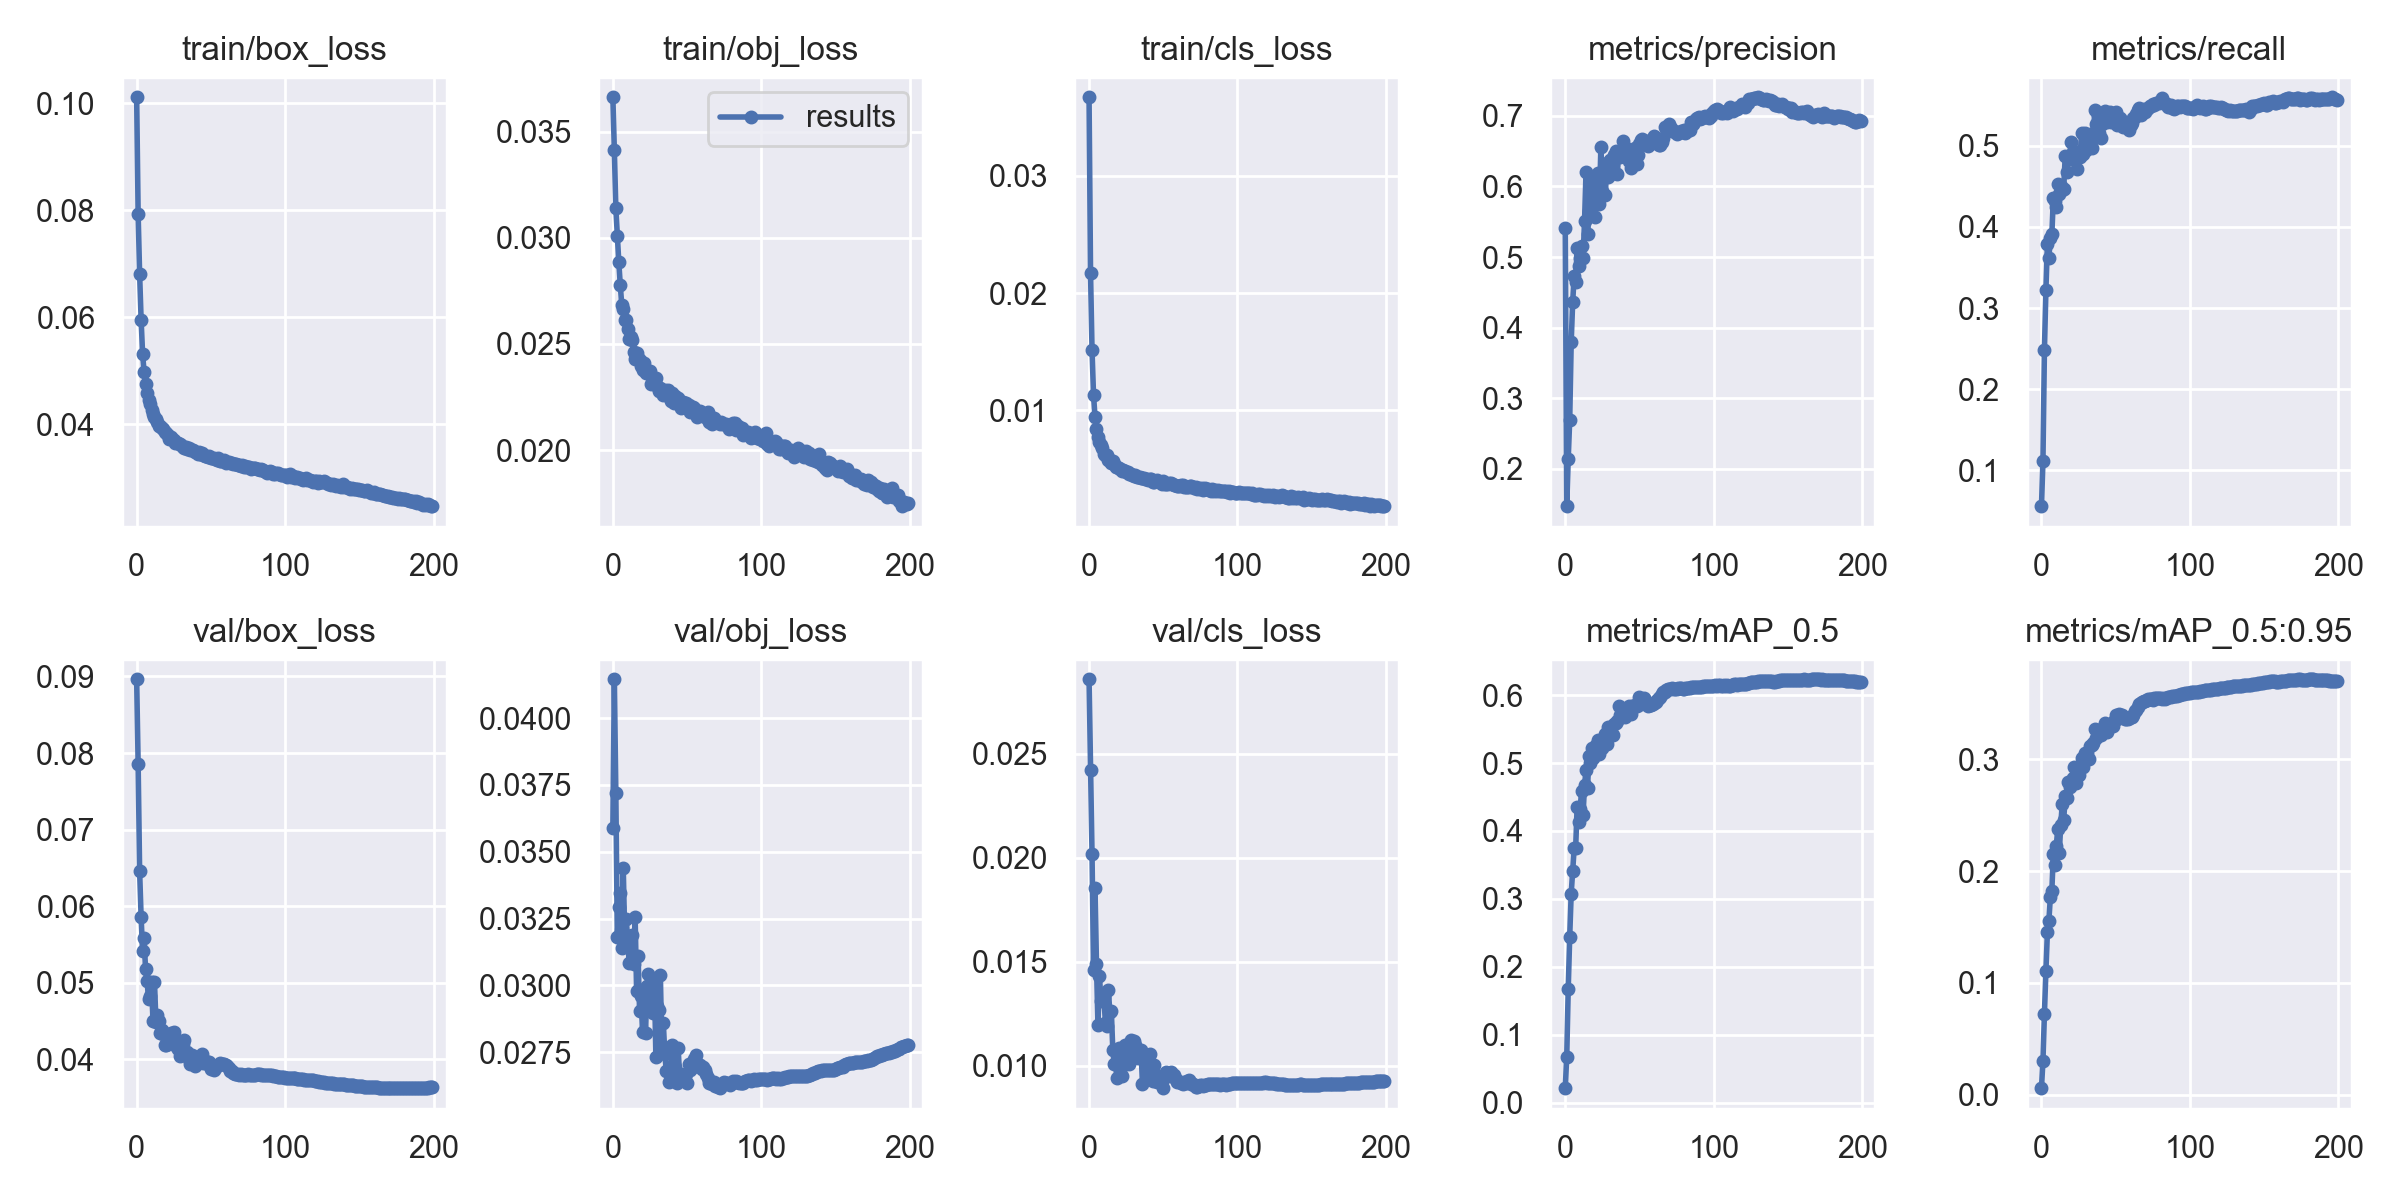

Values plotted in this chart, from the file beside it:
epoch, train/box_loss, train/obj_loss, train/cls_loss, metrics/precision, metrics/recall, metrics/mAP_0.5, metrics/mAP_0.5:0.95, val/box_loss, val/obj_loss, val/cls_loss, x/lr0, x/lr1, x/lr2
0, 0.1011, 0.03662, 0.03669, 0.5413, 0.05556, 0.02157, 0.005884, 0.08964, 0.03589, 0.02859, 0.07004, 0.003329, 0.003329
1, 0.0793, 0.03413, 0.02167, 0.147, 0.1107, 0.06816, 0.03011, 0.07859, 0.04145, 0.02424, 0.04, 0.006629, 0.006629
2, 0.06804, 0.0314, 0.01515, 0.2144, 0.2481, 0.1677, 0.0724, 0.06458, 0.03721, 0.02018, 0.009939, 0.009897, 0.009897
3, 0.05951, 0.03011, 0.01134, 0.2692, 0.3221, 0.2445, 0.1108, 0.05861, 0.0318, 0.01459, 0.009851, 0.009851, 0.009851
4, 0.05315, 0.02886, 0.009454, 0.3793, 0.379, 0.3079, 0.1451, 0.05412, 0.03293, 0.01853, 0.009851, 0.009851, 0.009851
5, 0.04972, 0.02777, 0.008434, 0.4362, 0.3621, 0.3416, 0.1555, 0.05585, 0.03347, 0.01488, 0.009802, 0.009802, 0.009802
6, 0.04747, 0.02684, 0.007741, 0.4724, 0.3861, 0.3743, 0.1769, 0.05176, 0.03141, 0.01193, 0.009753, 0.009753, 0.009753
7, 0.04572, 0.02663, 0.007276, 0.4646, 0.3909, 0.3743, 0.1823, 0.05025, 0.0344, 0.01432, 0.009703, 0.009703, 0.009703
8, 0.0445, 0.02613, 0.007001, 0.5128, 0.4353, 0.4359, 0.2155, 0.04791, 0.03182, 0.01312, 0.009654, 0.009654, 0.009654
9, 0.04375, 0.02614, 0.006811, 0.4879, 0.4325, 0.4135, 0.2057, 0.04825, 0.03248, 0.01321, 0.009604, 0.009604, 0.009604
10, 0.04271, 0.02572, 0.006254, 0.4986, 0.4248, 0.4319, 0.2227, 0.05007, 0.03173, 0.01328, 0.009555, 0.009555, 0.009555
11, 0.04196, 0.02522, 0.006232, 0.5162, 0.4536, 0.4589, 0.2379, 0.04496, 0.03082, 0.01207, 0.009505, 0.009505, 0.009505
12, 0.0413, 0.0253, 0.006168, 0.4988, 0.4405, 0.4238, 0.2163, 0.05016, 0.03185, 0.01192, 0.009456, 0.009456, 0.009456
13, 0.041, 0.02517, 0.005805, 0.5513, 0.4501, 0.468, 0.2412, 0.04488, 0.03188, 0.01365, 0.009406, 0.009406, 0.009406
14, 0.0404, 0.02462, 0.005791, 0.6208, 0.4454, 0.4894, 0.2597, 0.04579, 0.03082, 0.01257, 0.009357, 0.009357, 0.009357
15, 0.03969, 0.02427, 0.005542, 0.5324, 0.4474, 0.4637, 0.246, 0.04504, 0.03255, 0.01265, 0.009307, 0.009307, 0.009307
16, 0.03957, 0.02455, 0.005636, 0.5656, 0.4878, 0.51, 0.2667, 0.04349, 0.0298, 0.01074, 0.009258, 0.009258, 0.009258
17, 0.03922, 0.02431, 0.005419, 0.5823, 0.468, 0.4998, 0.2653, 0.04381, 0.03109, 0.01005, 0.009208, 0.009208, 0.009208
18, 0.03906, 0.02426, 0.005168, 0.6098, 0.4849, 0.5218, 0.2799, 0.04326, 0.02905, 0.01014, 0.009158, 0.009158, 0.009158
19, 0.03851, 0.02396, 0.005161, 0.5718, 0.4839, 0.5072, 0.2751, 0.04185, 0.02959, 0.009391, 0.009109, 0.009109, 0.009109
20, 0.03832, 0.02376, 0.005074, 0.5566, 0.505, 0.516, 0.2781, 0.04182, 0.02825, 0.01083, 0.009059, 0.009059, 0.009059
21, 0.03794, 0.0241, 0.004964, 0.6017, 0.4926, 0.5265, 0.283, 0.04201, 0.02988, 0.009743, 0.00901, 0.00901, 0.00901
22, 0.03722, 0.02362, 0.004823, 0.6193, 0.4935, 0.5344, 0.2927, 0.04219, 0.02823, 0.009495, 0.00896, 0.00896, 0.00896
23, 0.03749, 0.02371, 0.004935, 0.5755, 0.4846, 0.5131, 0.2791, 0.0434, 0.02998, 0.01051, 0.008911, 0.008911, 0.008911
24, 0.03711, 0.02364, 0.004797, 0.656, 0.4716, 0.5318, 0.2919, 0.04327, 0.03044, 0.01101, 0.008861, 0.008861, 0.008861
25, 0.03695, 0.02374, 0.004712, 0.5941, 0.4929, 0.5215, 0.2861, 0.04355, 0.02964, 0.01028, 0.008812, 0.008812, 0.008812
26, 0.0365, 0.02312, 0.004722, 0.6224, 0.4861, 0.5316, 0.2919, 0.04185, 0.02914, 0.01056, 0.008762, 0.008762, 0.008762
27, 0.03646, 0.0232, 0.004597, 0.5878, 0.5156, 0.5432, 0.3008, 0.04157, 0.02897, 0.01006, 0.008713, 0.008713, 0.008713
28, 0.03639, 0.02323, 0.004583, 0.633, 0.4903, 0.5273, 0.2928, 0.04142, 0.03008, 0.01122, 0.008663, 0.008663, 0.008663
29, 0.03634, 0.02341, 0.00451, 0.6133, 0.5163, 0.5531, 0.3054, 0.04051, 0.02731, 0.01057, 0.008614, 0.008614, 0.008614
30, 0.03616, 0.02302, 0.004401, 0.6369, 0.4945, 0.5461, 0.3005, 0.04133, 0.02921, 0.01117, 0.008564, 0.008564, 0.008564
31, 0.03575, 0.02278, 0.004502, 0.6282, 0.4995, 0.5453, 0.3051, 0.04207, 0.02908, 0.01101, 0.008515, 0.008515, 0.008515
32, 0.03559, 0.02293, 0.004342, 0.6193, 0.4984, 0.541, 0.3002, 0.04255, 0.03038, 0.01063, 0.008466, 0.008466, 0.008466
33, 0.03572, 0.02283, 0.004345, 0.6449, 0.5049, 0.5569, 0.3113, 0.04088, 0.02772, 0.01039, 0.008416, 0.008416, 0.008416
34, 0.03531, 0.02261, 0.00428, 0.6498, 0.4971, 0.5593, 0.313, 0.04101, 0.02859, 0.01048, 0.008367, 0.008367, 0.008367
35, 0.03552, 0.02284, 0.004224, 0.6171, 0.5156, 0.5613, 0.3146, 0.04003, 0.02744, 0.01074, 0.008317, 0.008317, 0.008317
36, 0.03521, 0.02259, 0.00426, 0.6451, 0.5443, 0.5837, 0.3265, 0.03945, 0.02679, 0.009093, 0.008268, 0.008268, 0.008268
37, 0.03522, 0.02282, 0.004192, 0.641, 0.527, 0.5707, 0.3188, 0.04054, 0.02683, 0.01052, 0.008218, 0.008218, 0.008218
38, 0.03512, 0.02257, 0.004182, 0.6485, 0.5376, 0.5784, 0.3261, 0.03981, 0.02639, 0.01044, 0.008169, 0.008169, 0.008169
39, 0.03485, 0.02232, 0.004133, 0.6643, 0.5155, 0.574, 0.3251, 0.03917, 0.02697, 0.009355, 0.008119, 0.008119, 0.008119
40, 0.03484, 0.02269, 0.004035, 0.6471, 0.5097, 0.5676, 0.3214, 0.03974, 0.02779, 0.01031, 0.00807, 0.00807, 0.00807
41, 0.03444, 0.02224, 0.004134, 0.6552, 0.5266, 0.577, 0.3256, 0.03954, 0.02644, 0.01058, 0.00802, 0.00802, 0.00802
42, 0.03472, 0.02254, 0.004122, 0.652, 0.5375, 0.5773, 0.326, 0.04002, 0.02695, 0.009932, 0.007971, 0.007971, 0.007971
43, 0.03442, 0.02229, 0.003896, 0.6364, 0.5434, 0.5845, 0.3322, 0.03981, 0.02636, 0.009233, 0.007921, 0.007921, 0.007921
44, 0.0345, 0.02245, 0.003928, 0.6264, 0.5291, 0.5714, 0.3243, 0.04066, 0.02765, 0.01003, 0.007872, 0.007872, 0.007872
45, 0.03429, 0.02225, 0.003933, 0.6383, 0.5341, 0.5843, 0.3301, 0.03949, 0.02656, 0.009525, 0.007822, 0.007822, 0.007822
46, 0.03402, 0.02199, 0.004042, 0.6448, 0.5419, 0.584, 0.3309, 0.03952, 0.0267, 0.009227, 0.007772, 0.007772, 0.007772
47, 0.034, 0.02227, 0.003904, 0.655, 0.5296, 0.5847, 0.3317, 0.03953, 0.02659, 0.009378, 0.007723, 0.007723, 0.007723
48, 0.0339, 0.0222, 0.003853, 0.6312, 0.5393, 0.5838, 0.3299, 0.03972, 0.02646, 0.009425, 0.007673, 0.007673, 0.007673
49, 0.03406, 0.02223, 0.00372, 0.6442, 0.5365, 0.5873, 0.3341, 0.03966, 0.02669, 0.009233, 0.007624, 0.007624, 0.007624
50, 0.03372, 0.02202, 0.003985, 0.6605, 0.5415, 0.5969, 0.3393, 0.03871, 0.02636, 0.008911, 0.007574, 0.007574, 0.007574
51, 0.03366, 0.02213, 0.003686, 0.6664, 0.5255, 0.5868, 0.3359, 0.03899, 0.02708, 0.009494, 0.007525, 0.007525, 0.007525
52, 0.03366, 0.02178, 0.003722, 0.6676, 0.5328, 0.5944, 0.3404, 0.03866, 0.02685, 0.009713, 0.007476, 0.007476, 0.007476
53, 0.03344, 0.02187, 0.003742, 0.6611, 0.5341, 0.5958, 0.3394, 0.03892, 0.02696, 0.00954, 0.007426, 0.007426, 0.007426
54, 0.03331, 0.02201, 0.003782, 0.6602, 0.5296, 0.5932, 0.3391, 0.03913, 0.02695, 0.009482, 0.007377, 0.007377, 0.007377
55, 0.03356, 0.022, 0.003811, 0.6641, 0.5233, 0.5871, 0.338, 0.03921, 0.02725, 0.009702, 0.007327, 0.007327, 0.007327
56, 0.03309, 0.02178, 0.003703, 0.6566, 0.53, 0.5843, 0.3357, 0.03948, 0.0274, 0.009529, 0.007278, 0.007278, 0.007278
57, 0.03304, 0.02157, 0.003674, 0.6603, 0.5266, 0.5847, 0.3356, 0.0394, 0.02711, 0.009523, 0.007228, 0.007228, 0.007228
58, 0.03314, 0.02178, 0.003618, 0.6634, 0.527, 0.5856, 0.3359, 0.03944, 0.02697, 0.009415, 0.007178, 0.007178, 0.007178
59, 0.03323, 0.02183, 0.003517, 0.6693, 0.5199, 0.5864, 0.3371, 0.03934, 0.02702, 0.009191, 0.007129, 0.007129, 0.007129
... 140 more rows
